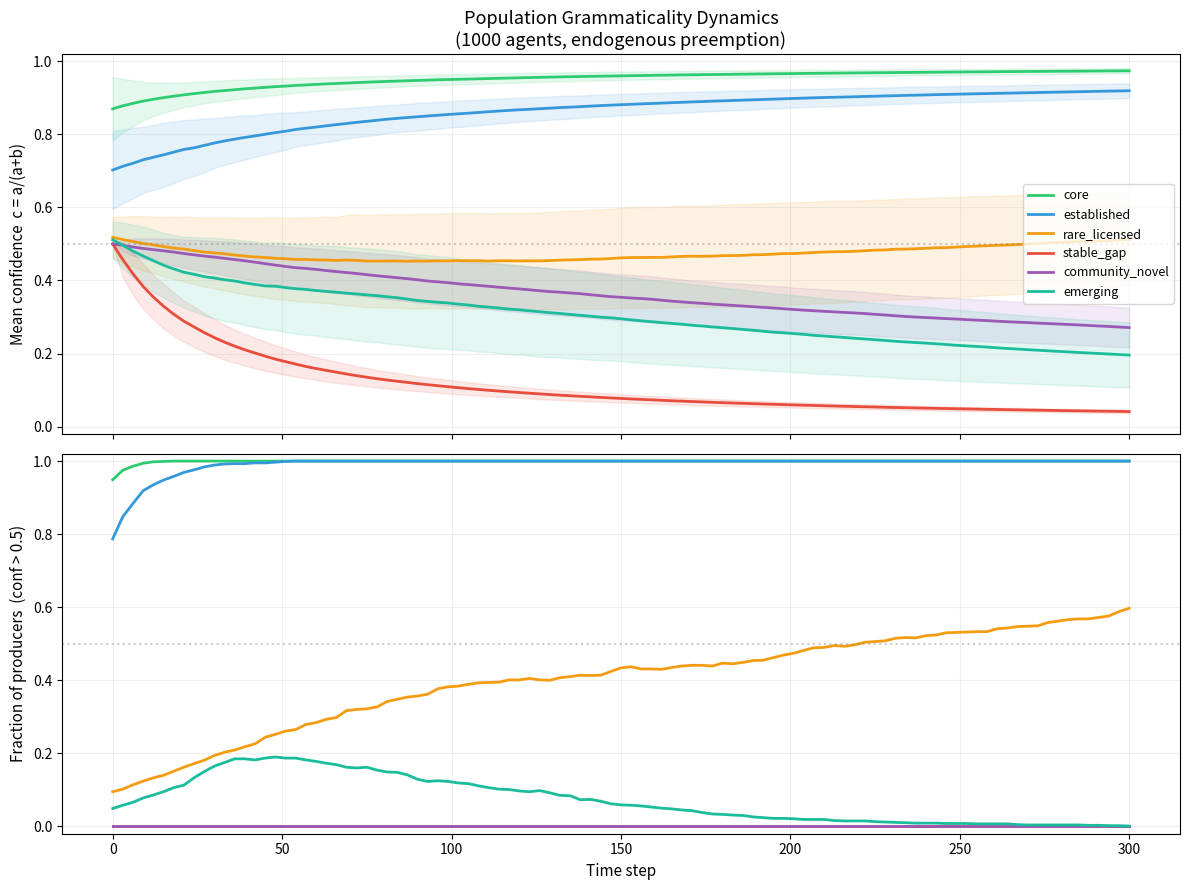
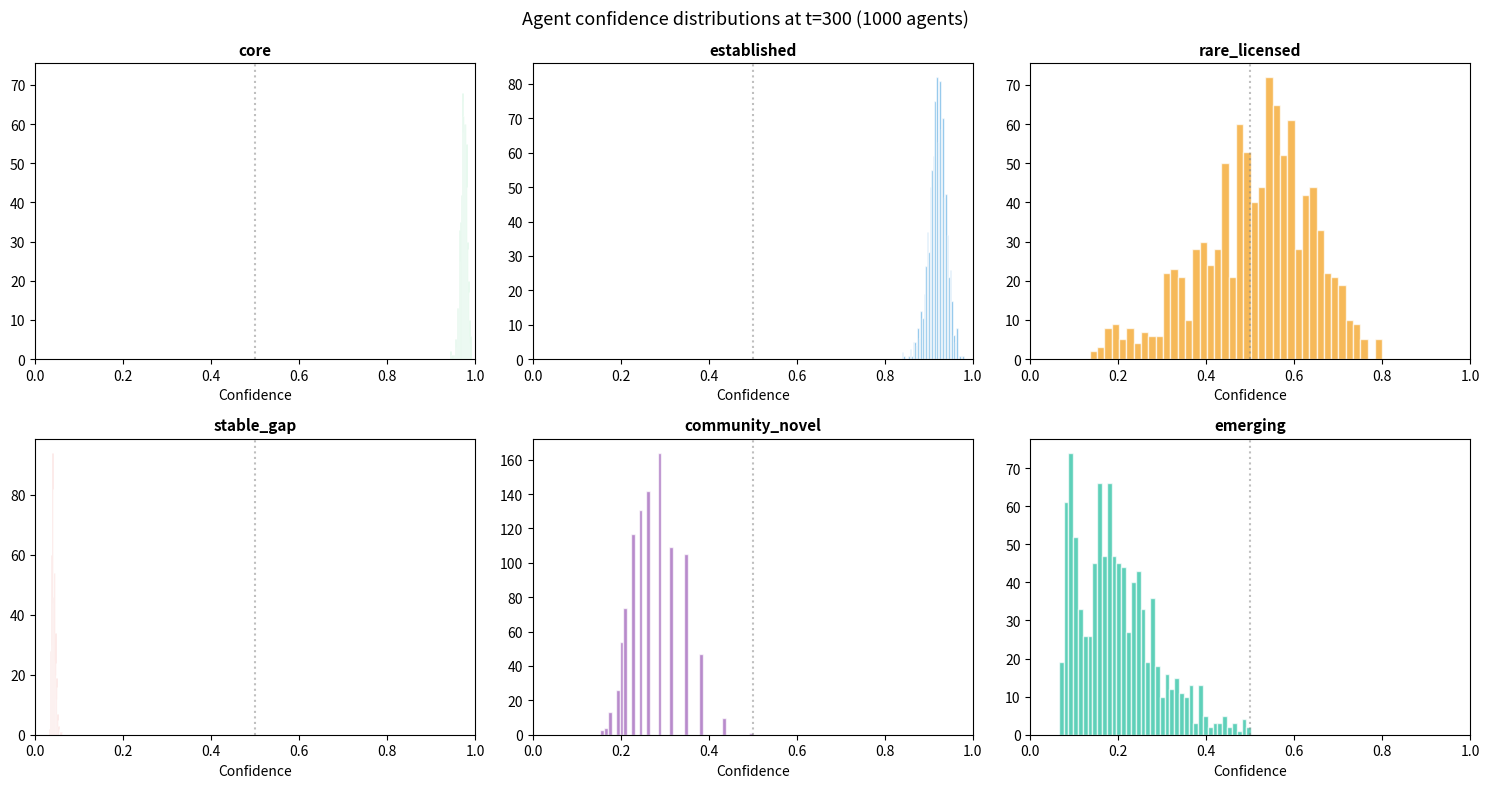

Write Python code to recreate these figures, in order.
#!/usr/bin/env python3
"""
Grammaticality Population Dynamics ABM
=======================================

Night science: what happens when you make the OVMG's Bayesian evidence-
accumulation model multi-agent?

Key move: in simulate_dynamics.py, opportunity rate is EXOGENOUS (you set
n_opportunities_per_step). Here, preemption becomes ENDOGENOUS: you accumulate
negative evidence by not hearing other speakers use a form in contexts where
it could have appeared.

The rare-vs-gap distinction should EMERGE from population dynamics.

v2: Network structure. Agents live in communities. Within-community interaction
is more frequent than between-community. Does clustering save rare forms?

Based on:
  - simulate_dynamics.py (single-agent Bayesian trajectories)
  - countability_abm.py (multi-agent ABM pattern)

Usage:
    python models/grammaticality_abm.py                     # baseline (1000 agents)
    python models/grammaticality_abm.py --exp=sweep         # critical-mass sweep
    python models/grammaticality_abm.py --exp=niche         # niche-width sweep
    python models/grammaticality_abm.py --exp=cluster       # network clustering experiment
    python models/grammaticality_abm.py --exp=all           # everything
"""

import random
import math
import time
from collections import defaultdict
from dataclasses import dataclass
from typing import Dict, List, Optional, Tuple
import argparse

try:
    import matplotlib.pyplot as plt
    import numpy as np
    HAS_MPL = True
except ImportError:
    HAS_MPL = False
    print("Note: matplotlib not available; text output only")


# ============================================================================
# DATA STRUCTURES
# ============================================================================

@dataclass
class Construction:
    """A grammatical construction with a communicative niche."""
    name: str
    niche_width: float       # P(random context is relevant)
    initial_users: float     # fraction of agents who start confident
    initial_confidence: Tuple[float, float] = (8.0, 2.0)  # Beta(a,b) for users
    description: str = ""


@dataclass
class Belief:
    """Beta-distributed belief about whether a construction is grammatical."""
    __slots__ = ('a', 'b')
    a: float
    b: float

    @property
    def confidence(self) -> float:
        return self.a / (self.a + self.b)


# ============================================================================
# NETWORK
# ============================================================================

class Network:
    """
    Community-structured social network.

    Agents belong to communities. Interactions are biased toward within-community
    pairs (controlled by within_bias). Setting n_communities=1 or within_bias=0.0
    gives random mixing (equivalent to v1).
    """

    def __init__(self, n_agents: int, n_communities: int = 1,
                 within_bias: float = 0.8):
        self.n_agents = n_agents
        self.n_communities = n_communities
        self.within_bias = within_bias

        # assign agents round-robin to communities
        self.membership = [i % n_communities for i in range(n_agents)]
        self.communities: Dict[int, List[int]] = defaultdict(list)
        for i, c in enumerate(self.membership):
            self.communities[c].append(i)

    def sample_pair(self) -> Tuple[int, int]:
        """Return (speaker_idx, hearer_idx)."""
        speaker = random.randrange(self.n_agents)
        if (self.n_communities > 1
                and random.random() < self.within_bias):
            # within-community
            members = self.communities[self.membership[speaker]]
            if len(members) < 2:
                hearer = random.randrange(self.n_agents)
                while hearer == speaker:
                    hearer = random.randrange(self.n_agents)
            else:
                hearer = speaker
                while hearer == speaker:
                    hearer = random.choice(members)
        else:
            # random cross-community
            hearer = random.randrange(self.n_agents)
            while hearer == speaker:
                hearer = random.randrange(self.n_agents)
        return speaker, hearer


# ============================================================================
# AGENT
# ============================================================================

class Agent:
    __slots__ = ('id', 'beliefs')

    def __init__(self, agent_id: int, beliefs: Dict[str, Belief]):
        self.id = agent_id
        self.beliefs = beliefs

    def would_produce(self, cxn_name: str) -> bool:
        c = self.beliefs[cxn_name].confidence
        if c <= 0.5:
            return False
        return random.random() < c

    def hear_production(self, cxn_name: str):
        self.beliefs[cxn_name].a += 1.0

    def hear_absence(self, cxn_name: str, rho: float):
        self.beliefs[cxn_name].b += rho


# ============================================================================
# WORLD
# ============================================================================

class World:
    def __init__(
        self,
        constructions: Optional[List[Construction]] = None,
        n_agents: int = 1000,
        rho: float = 0.3,
        network: Optional[Network] = None,
        user_placement: Optional[Dict[str, List[int]]] = None,
        random_seed: Optional[int] = None,
    ):
        """
        Args:
            constructions: list of Construction specs (default: the standard 6)
            n_agents: population size
            rho: preemption weight (how much absence-of-evidence counts)
            network: Network object for structured interaction (default: random mixing)
            user_placement: {cxn_name: [community_ids]} to concentrate initial
                           users in specific communities. If not given, users
                           are scattered randomly.
            random_seed: for reproducibility
        """
        if random_seed is not None:
            random.seed(random_seed)

        self.rho = rho
        self.n_agents = n_agents
        self.time_step = 0
        self.history: List[Dict] = []

        if constructions is None:
            constructions = default_constructions()
        self.constructions = {c.name: c for c in constructions}

        if network is None:
            network = Network(n_agents)
        self.network = network
        self.user_placement = user_placement or {}

        self.agents = self._make_agents(n_agents)

        # cache construction list for hot loop
        self._cxn_items = list(self.constructions.items())

    def _make_agents(self, n: int) -> List[Agent]:
        agents = []
        for i in range(n):
            beliefs = {}
            for name, cxn in self.constructions.items():
                is_user = False
                if name in self.user_placement:
                    # place users only in specified communities
                    target_comms = self.user_placement[name]
                    if self.network.membership[i] in target_comms:
                        # scale up probability so total users ≈ initial_users * n
                        n_target = sum(len(self.network.communities[c])
                                       for c in target_comms)
                        target_count = cxn.initial_users * n
                        prob = min(1.0, target_count / max(1, n_target))
                        is_user = random.random() < prob
                else:
                    is_user = random.random() < cxn.initial_users

                if is_user:
                    a, b = cxn.initial_confidence
                    a += random.gauss(0, 0.5)
                    b += abs(random.gauss(0, 0.3))
                    beliefs[name] = Belief(a=max(1.0, a), b=max(0.5, b))
                else:
                    beliefs[name] = Belief(a=1.0, b=1.0)
            agents.append(Agent(agent_id=i, beliefs=beliefs))
        return agents

    def step(self, interactions: int):
        self.time_step += 1
        rho = self.rho
        cxn_items = self._cxn_items
        agents = self.agents
        net = self.network
        _random = random.random

        for _ in range(interactions):
            si, hi = net.sample_pair()
            speaker = agents[si]
            hearer = agents[hi]

            for name, cxn in cxn_items:
                if _random() < cxn.niche_width:
                    if speaker.would_produce(name):
                        hearer.beliefs[name].a += 1.0
                    else:
                        hearer.beliefs[name].b += rho

    def run(self, n_steps: int, interactions: int):
        for _ in range(n_steps):
            self.step(interactions)

    def record_snapshot(self):
        """Take a snapshot of current state and append to history."""
        stats = {"time": self.time_step}
        for name in self.constructions:
            confs = [a.beliefs[name].confidence for a in self.agents]
            n = len(confs)
            mean = sum(confs) / n
            std = (sum((c - mean) ** 2 for c in confs) / n) ** 0.5
            producers = sum(1 for c in confs if c > 0.5) / n
            stats[f"{name}_mean"] = mean
            stats[f"{name}_std"] = std
            stats[f"{name}_prod"] = producers
        self.history.append(stats)

    def run_and_record(self, n_steps: int, interactions: int,
                       record_every: int = 1):
        """Run simulation, recording snapshots at intervals."""
        for i in range(n_steps):
            self.step(interactions)
            if (i + 1) % record_every == 0:
                self.record_snapshot()

    def community_stats(self, cxn_name: str) -> Dict[int, Tuple[float, float]]:
        """Per-community mean confidence and producer fraction."""
        result = {}
        for comm_id, members in self.network.communities.items():
            confs = [self.agents[m].beliefs[cxn_name].confidence for m in members]
            mean = sum(confs) / len(confs)
            prod = sum(1 for c in confs if c > 0.5) / len(confs)
            result[comm_id] = (mean, prod)
        return result

    def print_status(self, label: str = ""):
        if label:
            print(f"\n{label} (t={self.time_step})")
        else:
            print(f"\nt={self.time_step}")
        print(f"  {'Construction':<20} {'Confidence':>10} {'  Std':>7} {'Producers':>10}")
        print(f"  {'-'*50}")
        for name in self.constructions:
            confs = [a.beliefs[name].confidence for a in self.agents]
            n = len(confs)
            m = sum(confs) / n
            s = (sum((c - m) ** 2 for c in confs) / n) ** 0.5
            p = sum(1 for c in confs if c > 0.5) / n
            print(f"  {name:<20} {m:>10.3f} {s:>7.3f} {p:>9.0%}")


# ============================================================================
# DEFAULT CONSTRUCTIONS
# ============================================================================

def default_constructions() -> List[Construction]:
    return [
        Construction(
            "core", niche_width=0.30, initial_users=0.95,
            initial_confidence=(10, 1),
            description="Fully grammatical, wide niche (basic SVO)"),
        Construction(
            "established", niche_width=0.15, initial_users=0.80,
            initial_confidence=(7, 2),
            description="Grammatical, moderate niche (topicalization)"),
        Construction(
            "rare_licensed", niche_width=0.04, initial_users=0.10,
            initial_confidence=(5, 2),
            description="Rare but licensed, narrow niche (friend of whose)"),
        Construction(
            "stable_gap", niche_width=0.25, initial_users=0.0,
            initial_confidence=(8, 2),
            description="Ungrammatical, wide niche (*Who did you wonder whether left?)"),
        Construction(
            "community_novel", niche_width=0.02, initial_users=0.0,
            initial_confidence=(8, 2),
            description="Unseen, very narrow niche (novel blend)"),
        Construction(
            "emerging", niche_width=0.10, initial_users=0.05,
            initial_confidence=(6, 2),
            description="Small seed, moderate niche (tipping point?)"),
    ]


# ============================================================================
# EXPERIMENTS
# ============================================================================

def experiment_baseline(args):
    """Scaled-up baseline: watch the dynamics with 1000+ agents."""
    n = args.agents
    steps = args.steps
    interact = args.interactions or n  # default: interactions = n_agents
    record_every = max(1, steps // 100)  # ~100 data points

    print("=" * 60)
    print("BASELINE: Population grammaticality dynamics")
    print(f"  {n} agents, {steps} steps, {interact} interactions/step, rho={args.rho}")
    print("=" * 60)

    world = World(n_agents=n, rho=args.rho, random_seed=args.seed)
    world.record_snapshot()  # t=0
    world.print_status("Initial")

    t0 = time.time()
    world.run_and_record(steps, interact, record_every)
    elapsed = time.time() - t0

    world.print_status("Final")
    print(f"\n  Elapsed: {elapsed:.1f}s "
          f"({steps * interact / 1e6:.1f}M interactions)")

    if HAS_MPL and not args.no_viz:
        plot_trajectories(world, "grammaticality_baseline.png")
        plot_distributions(world, "confidence_distributions.png")

    return world


def experiment_critical_mass(args):
    """Sweep initial_users fraction to find tipping point."""
    n = args.agents
    steps = args.steps
    interact = args.interactions or n

    print("=" * 60)
    print("CRITICAL MASS SWEEP")
    print(f"  {n} agents, {steps} steps, niche_width=0.10")
    print("=" * 60)

    fractions = [0.0, 0.02, 0.05, 0.08, 0.10, 0.12, 0.15, 0.20, 0.30, 0.50]
    results = {}

    for frac in fractions:
        cxns = [
            Construction("target", niche_width=0.10, initial_users=frac,
                         initial_confidence=(6, 2)),
            Construction("core", niche_width=0.30, initial_users=0.95,
                         initial_confidence=(10, 1)),
        ]
        world = World(constructions=cxns, n_agents=n,
                       rho=args.rho, random_seed=args.seed)
        world.run(n_steps=steps, interactions=interact)
        world.record_snapshot()

        m = world.history[-1]["target_mean"]
        p = world.history[-1]["target_prod"]
        results[frac] = (m, p)
        print(f"  initial_users={frac:>5.0%}  =>  "
              f"conf={m:.3f}  producers={p:.0%}")

    if HAS_MPL and not args.no_viz:
        plot_critical_mass(fractions, results)

    return results


def experiment_niche_sweep(args):
    """Sweep niche_width: wide niche = fast death, narrow = slow."""
    n = args.agents
    steps = args.steps
    interact = args.interactions or n
    record_every = max(1, steps // 100)

    print("=" * 60)
    print("NICHE WIDTH SWEEP")
    print(f"  {n} agents, {steps} steps, no initial users")
    print("=" * 60)

    widths = [0.005, 0.01, 0.02, 0.05, 0.10, 0.20, 0.40]
    all_histories = {}

    for w in widths:
        cxns = [Construction("target", niche_width=w, initial_users=0.0,
                             initial_confidence=(8, 2))]
        world = World(constructions=cxns, n_agents=n,
                       rho=args.rho, random_seed=args.seed)
        world.run_and_record(steps, interact, record_every)

        traj = [s["target_mean"] for s in world.history]
        all_histories[w] = traj
        print(f"  niche={w:.3f}  =>  final conf={traj[-1]:.3f}")

    if HAS_MPL and not args.no_viz:
        plot_niche_sweep(all_histories)

    return all_histories


def experiment_clustering(args):
    """
    THE MAIN EVENT: does network clustering save rare forms?

    Four conditions, same total fraction of initial users (10%):
      1. random_mixing  - no community structure
      2. scattered      - 10 communities, users spread evenly
      3. clustered_2    - 10 communities, users in 2 communities
      4. clustered_1    - 10 communities, users all in 1 community

    Monte Carlo: run each condition multiple times for confidence bands.
    """
    n = args.agents
    steps = args.steps
    interact = args.interactions or n
    record_every = max(1, steps // 100)
    n_runs = args.mc_runs
    n_communities = 10
    within_bias = 0.80
    user_frac = 0.10  # 10% initial users, same across conditions
    niche = 0.04      # narrow niche (the "friend of whose" regime)

    print("=" * 60)
    print("NETWORK CLUSTERING EXPERIMENT")
    print(f"  {n} agents, {n_communities} communities, "
          f"within_bias={within_bias}")
    print(f"  {user_frac:.0%} initial users, niche_width={niche}")
    print(f"  {steps} steps, {interact} interactions/step")
    print(f"  {n_runs} Monte Carlo runs per condition")
    print("=" * 60)

    conditions = {
        "random_mixing": {
            "n_communities": 1,
            "within_bias": 0.0,
            "user_communities": None,
        },
        "scattered": {
            "n_communities": n_communities,
            "within_bias": within_bias,
            "user_communities": None,  # spread randomly
        },
        "clustered_2": {
            "n_communities": n_communities,
            "within_bias": within_bias,
            "user_communities": [0, 1],
        },
        "clustered_1": {
            "n_communities": n_communities,
            "within_bias": within_bias,
            "user_communities": [0],
        },
    }

    all_results = {}  # condition -> list of trajectory arrays

    for cond_name, cfg in conditions.items():
        print(f"\n  --- {cond_name} ---")
        trajectories = []
        prod_trajectories = []

        for run in range(n_runs):
            seed = args.seed + run
            cxn = Construction("rare", niche_width=niche,
                               initial_users=user_frac,
                               initial_confidence=(5, 2))

            net = Network(n, cfg["n_communities"], cfg["within_bias"])

            placement = {}
            if cfg["user_communities"] is not None:
                placement["rare"] = cfg["user_communities"]

            world = World(
                constructions=[cxn],
                n_agents=n,
                rho=args.rho,
                network=net,
                user_placement=placement,
                random_seed=seed,
            )
            world.run_and_record(steps, interact, record_every)

            traj = [s["rare_mean"] for s in world.history]
            ptraj = [s["rare_prod"] for s in world.history]
            trajectories.append(traj)
            prod_trajectories.append(ptraj)

        # compute summary stats across runs
        n_points = min(len(t) for t in trajectories)
        mean_traj = []
        lo_traj = []
        hi_traj = []
        mean_prod = []

        for i in range(n_points):
            vals = [t[i] for t in trajectories]
            pvals = [t[i] for t in prod_trajectories]
            m = sum(vals) / len(vals)
            mean_traj.append(m)
            sorted_v = sorted(vals)
            lo_traj.append(sorted_v[max(0, len(sorted_v) // 10)])
            hi_traj.append(sorted_v[min(len(sorted_v) - 1,
                                        9 * len(sorted_v) // 10)])
            mean_prod.append(sum(pvals) / len(pvals))

        all_results[cond_name] = {
            "mean": mean_traj,
            "lo": lo_traj,
            "hi": hi_traj,
            "prod": mean_prod,
            "n_points": n_points,
        }

        final_m = mean_traj[-1]
        final_p = mean_prod[-1]
        print(f"    mean final confidence: {final_m:.3f}")
        print(f"    mean final producers:  {final_p:.0%}")

        # show per-community breakdown for last run
        if cfg["n_communities"] > 1:
            comm_stats = world.community_stats("rare")
            for cid in sorted(comm_stats.keys()):
                cm, cp = comm_stats[cid]
                marker = " <-- users" if (cfg["user_communities"]
                                          and cid in cfg["user_communities"]) else ""
                print(f"      community {cid}: conf={cm:.3f} "
                      f"prod={cp:.0%}{marker}")

    if HAS_MPL and not args.no_viz:
        plot_clustering(all_results, record_every, steps)

    return all_results


def experiment_rho_sensitivity(args):
    """
    THE AUDIT: how much does rho (the key free parameter) change everything?

    Three sub-experiments at each rho value:
      A. Critical mass grid: rho × initial_users → final producer fraction
      B. Clustering comparison: random_mixing vs clustered_1
      C. Bimodality check: rare_licensed distribution shape

    Pre-registered predictions (written before running):
      - Niche-speed relationship should hold at ALL rho values (it's mathematical)
      - Critical mass tipping point should EXIST at all rho, but MOVE with rho
      - Analytic lower bound on critical mass: f > rho / (1 + rho)
      - Dialectal pockets should form at all rho with community structure
      - Bimodality: uncertain. May be rho-dependent.
    """
    n = args.agents
    steps = args.steps
    interact = args.interactions or n
    n_runs = args.mc_runs
    niche = 0.10  # moderate niche for critical mass

    rho_values = [0.05, 0.1, 0.2, 0.3, 0.5, 0.8]
    fractions = [0.0, 0.02, 0.05, 0.08, 0.10, 0.15, 0.20, 0.30, 0.50]

    print("=" * 60)
    print("RHO SENSITIVITY ANALYSIS")
    print(f"  {n} agents, {steps} steps, {interact} interactions/step")
    print(f"  {n_runs} MC runs per cell")
    print(f"  rho values: {rho_values}")
    print("=" * 60)

    # ------------------------------------------------------------------
    # A. Critical mass grid: rho × initial_users
    # ------------------------------------------------------------------
    print("\n--- A. Critical mass × rho grid ---")
    print(f"  niche_width = {niche}")

    # grid[rho][frac] = (mean_conf, mean_prod) averaged over MC runs
    grid = {}
    analytic_bounds = {}

    for rho in rho_values:
        grid[rho] = {}
        analytic_bounds[rho] = rho / (1 + rho)
        print(f"\n  rho = {rho}  (analytic lower bound: f > {rho/(1+rho):.3f})")

        for frac in fractions:
            confs = []
            prods = []
            for run in range(n_runs):
                cxns = [Construction("target", niche_width=niche,
                                     initial_users=frac,
                                     initial_confidence=(6, 2))]
                world = World(constructions=cxns, n_agents=n, rho=rho,
                              random_seed=args.seed + run)
                world.run(n_steps=steps, interactions=interact)
                world.record_snapshot()
                confs.append(world.history[-1]["target_mean"])
                prods.append(world.history[-1]["target_prod"])

            mean_c = sum(confs) / len(confs)
            mean_p = sum(prods) / len(prods)
            grid[rho][frac] = (mean_c, mean_p)
            survived = "ALIVE" if mean_p > 0.5 else "dead"
            print(f"    f={frac:>5.0%}  conf={mean_c:.3f}  "
                  f"prod={mean_p:.0%}  [{survived}]")

    # ------------------------------------------------------------------
    # B. Clustering comparison at each rho
    # ------------------------------------------------------------------
    print("\n--- B. Clustering vs random mixing at each rho ---")
    print(f"  10% initial users, niche=0.04, 10 communities, beta=0.80")

    cluster_niche = 0.04
    cluster_results = {}

    for rho in rho_values:
        cluster_results[rho] = {}

        for cond_name, cond_cfg in [
            ("random", {"nc": 1, "wb": 0.0, "uc": None}),
            ("clustered", {"nc": 10, "wb": 0.80, "uc": [0]}),
        ]:
            prods_all = []
            for run in range(n_runs):
                cxn = Construction("rare", niche_width=cluster_niche,
                                   initial_users=0.10,
                                   initial_confidence=(5, 2))
                net = Network(n, cond_cfg["nc"], cond_cfg["wb"])
                placement = {"rare": cond_cfg["uc"]} if cond_cfg["uc"] else {}

                world = World(constructions=[cxn], n_agents=n, rho=rho,
                              network=net, user_placement=placement,
                              random_seed=args.seed + run)
                world.run(n_steps=steps, interactions=interact)
                world.record_snapshot()
                prods_all.append(world.history[-1]["rare_prod"])

            mean_p = sum(prods_all) / len(prods_all)
            cluster_results[rho][cond_name] = mean_p

        print(f"  rho={rho}:  random={cluster_results[rho]['random']:.0%}  "
              f"clustered={cluster_results[rho]['clustered']:.0%}  "
              f"diff={cluster_results[rho]['random'] - cluster_results[rho]['clustered']:+.0%}")

    # ------------------------------------------------------------------
    # C. Bimodality check at each rho
    # ------------------------------------------------------------------
    print("\n--- C. Bimodality check (rare_licensed, niche=0.04, 10% users) ---")

    bimod_worlds = {}
    for rho in rho_values:
        cxns = [Construction("rare", niche_width=0.04, initial_users=0.10,
                             initial_confidence=(5, 2))]
        world = World(constructions=cxns, n_agents=n, rho=rho,
                       random_seed=args.seed)
        world.run(n_steps=steps, interactions=interact)

        confs = sorted([a.beliefs["rare"].confidence for a in world.agents])
        # quick bimodality check: compare density in bottom/top thirds vs middle
        n_lo = sum(1 for c in confs if c < 0.35)
        n_mid = sum(1 for c in confs if 0.35 <= c <= 0.65)
        n_hi = sum(1 for c in confs if c > 0.65)
        bimodal = (n_lo > n * 0.15 and n_hi > n * 0.15
                   and n_mid < max(n_lo, n_hi))
        median_c = confs[len(confs) // 2]

        bimod_worlds[rho] = world
        print(f"  rho={rho}:  median={median_c:.3f}  "
              f"lo={n_lo/n:.0%}  mid={n_mid/n:.0%}  hi={n_hi/n:.0%}  "
              f"{'BIMODAL' if bimodal else 'unimodal'}")

    if HAS_MPL and not args.no_viz:
        plot_rho_heatmap(rho_values, fractions, grid, analytic_bounds)
        plot_rho_clustering(rho_values, cluster_results)
        plot_rho_distributions(rho_values, bimod_worlds)

    return grid, cluster_results, bimod_worlds


# ============================================================================
# VISUALIZATION
# ============================================================================

COLORS = {
    "core": "#2ecc71",
    "established": "#3498db",
    "rare_licensed": "#f39c12",
    "stable_gap": "#e74c3c",
    "community_novel": "#9b59b6",
    "emerging": "#1abc9c",
    "target": "#e67e22",
}

COND_COLORS = {
    "random_mixing": "#95a5a6",
    "scattered": "#e74c3c",
    "clustered_2": "#f39c12",
    "clustered_1": "#2ecc71",
}


def plot_trajectories(world: World, filename: str):
    fig, (ax1, ax2) = plt.subplots(2, 1, figsize=(12, 9), sharex=True)
    times = [s["time"] for s in world.history]

    for name in world.constructions:
        color = COLORS.get(name, "#333333")
        means = [s[f"{name}_mean"] for s in world.history]
        stds = [s[f"{name}_std"] for s in world.history]
        prods = [s[f"{name}_prod"] for s in world.history]

        ax1.plot(times, means, color=color, linewidth=2, label=name)
        ax1.fill_between(times,
                         [m - s for m, s in zip(means, stds)],
                         [m + s for m, s in zip(means, stds)],
                         color=color, alpha=0.12)
        ax2.plot(times, prods, color=color, linewidth=2, label=name)

    ax1.set_ylabel("Mean confidence  c = a/(a+b)", fontsize=11)
    ax1.set_title("Population Grammaticality Dynamics\n"
                  f"({world.n_agents} agents, endogenous preemption)",
                  fontsize=13)
    ax1.legend(loc="center right", fontsize=9)
    ax1.set_ylim(-0.02, 1.02)
    ax1.axhline(0.5, color="gray", ls=":", alpha=0.4)
    ax1.grid(True, alpha=0.2)

    ax2.set_xlabel("Time step", fontsize=11)
    ax2.set_ylabel("Fraction of producers  (conf > 0.5)", fontsize=11)
    ax2.set_ylim(-0.02, 1.02)
    ax2.axhline(0.5, color="gray", ls=":", alpha=0.4)
    ax2.grid(True, alpha=0.2)

    plt.tight_layout()
    plt.savefig(filename, dpi=150)
    print(f"\nPlot saved: {filename}")
    plt.close()


def plot_distributions(world: World, filename: str):
    names = list(world.constructions.keys())
    ncols = min(3, len(names))
    nrows = math.ceil(len(names) / ncols)
    fig, axes = plt.subplots(nrows, ncols, figsize=(5 * ncols, 4 * nrows))
    if nrows * ncols == 1:
        axes = [axes]
    else:
        axes = axes.flatten()

    for idx, name in enumerate(names):
        ax = axes[idx]
        confs = [a.beliefs[name].confidence for a in world.agents]
        color = COLORS.get(name, "#333333")
        ax.hist(confs, bins=40, color=color, alpha=0.7, edgecolor="white")
        ax.set_title(name, fontsize=11, fontweight="bold")
        ax.set_xlabel("Confidence")
        ax.set_xlim(0, 1)
        ax.axvline(0.5, color="gray", ls=":", alpha=0.5)

    for idx in range(len(names), len(axes)):
        axes[idx].set_visible(False)

    fig.suptitle(f"Agent confidence distributions at t={world.time_step} "
                 f"({world.n_agents} agents)", fontsize=13)
    plt.tight_layout()
    plt.savefig(filename, dpi=150)
    print(f"Plot saved: {filename}")
    plt.close()


def plot_critical_mass(fractions, results):
    fig, ax = plt.subplots(figsize=(9, 5))
    means = [results[f][0] for f in fractions]
    prods = [results[f][1] for f in fractions]
    pcts = [f * 100 for f in fractions]

    ax.plot(pcts, means, "o-", color="#e67e22", linewidth=2,
            markersize=8, label="Final confidence")
    ax.plot(pcts, prods, "s--", color="#3498db", linewidth=2,
            markersize=8, label="Final producer fraction")

    ax.set_xlabel("Initial user fraction (%)", fontsize=11)
    ax.set_ylabel("Value", fontsize=11)
    ax.set_title("Critical Mass: How Many Seed Users Does a Construction Need?",
                 fontsize=13)
    ax.legend()
    ax.set_ylim(-0.02, 1.02)
    ax.axhline(0.5, color="gray", ls=":", alpha=0.4)
    ax.grid(True, alpha=0.2)

    plt.tight_layout()
    plt.savefig("critical_mass_sweep.png", dpi=150)
    print(f"\nPlot saved: critical_mass_sweep.png")
    plt.close()


def plot_niche_sweep(all_histories):
    fig, ax = plt.subplots(figsize=(10, 6))
    cmap = plt.cm.RdYlGn_r

    widths = sorted(all_histories.keys())
    for i, w in enumerate(widths):
        color = cmap(i / max(1, len(widths) - 1))
        traj = all_histories[w]
        ax.plot(range(1, len(traj) + 1), traj, color=color,
                linewidth=2, label=f"niche={w:.3f}")

    ax.set_xlabel("Time step (recording interval)", fontsize=11)
    ax.set_ylabel("Mean confidence", fontsize=11)
    ax.set_title("Niche Width and Death Speed\n"
                 "Wide niche = fast preemption; narrow niche = slow decay",
                 fontsize=13)
    ax.legend(fontsize=9)
    ax.set_ylim(-0.02, 1.02)
    ax.axhline(0.5, color="gray", ls=":", alpha=0.4)
    ax.grid(True, alpha=0.2)

    plt.tight_layout()
    plt.savefig("niche_sweep.png", dpi=150)
    print(f"\nPlot saved: niche_sweep.png")
    plt.close()


def plot_clustering(all_results, record_every, total_steps):
    fig, (ax1, ax2) = plt.subplots(2, 1, figsize=(12, 9), sharex=True)

    for cond_name, data in all_results.items():
        color = COND_COLORS.get(cond_name, "#333333")
        n_pts = data["n_points"]
        times = [record_every * (i + 1) for i in range(n_pts)]

        ax1.plot(times, data["mean"], color=color, linewidth=2.5,
                 label=cond_name)
        ax1.fill_between(times, data["lo"], data["hi"],
                         color=color, alpha=0.15)

        ax2.plot(times, data["prod"], color=color, linewidth=2.5,
                 label=cond_name)

    ax1.set_ylabel("Mean confidence", fontsize=11)
    ax1.set_title("Does Network Clustering Save Rare Forms?\n"
                  "Same 10% initial users, different spatial arrangements",
                  fontsize=13)
    ax1.legend(fontsize=10)
    ax1.set_ylim(-0.02, 1.02)
    ax1.axhline(0.5, color="gray", ls=":", alpha=0.4)
    ax1.grid(True, alpha=0.2)

    ax2.set_xlabel("Time step", fontsize=11)
    ax2.set_ylabel("Fraction of producers  (conf > 0.5)", fontsize=11)
    ax2.set_ylim(-0.02, 1.02)
    ax2.axhline(0.5, color="gray", ls=":", alpha=0.4)
    ax2.grid(True, alpha=0.2)

    plt.tight_layout()
    plt.savefig("clustering_experiment.png", dpi=150)
    print(f"\nPlot saved: clustering_experiment.png")
    plt.close()


def plot_rho_heatmap(rho_values, fractions, grid, analytic_bounds):
    """2D heatmap: rho × initial_users → final producer fraction."""
    fig, ax = plt.subplots(figsize=(11, 6))

    # build matrix
    mat = []
    for rho in rho_values:
        row = [grid[rho][f][1] for f in fractions]  # producer fraction
        mat.append(row)
    mat = np.array(mat)

    im = ax.imshow(mat, aspect='auto', origin='lower', cmap='RdYlGn',
                   vmin=0, vmax=1,
                   extent=[-0.5, len(fractions) - 0.5,
                           -0.5, len(rho_values) - 0.5])

    # annotate cells
    for i, rho in enumerate(rho_values):
        for j, frac in enumerate(fractions):
            val = mat[i, j]
            color = "white" if val < 0.3 or val > 0.7 else "black"
            ax.text(j, i, f"{val:.0%}", ha="center", va="center",
                    fontsize=8, color=color, fontweight="bold")

    ax.set_xticks(range(len(fractions)))
    ax.set_xticklabels([f"{f:.0%}" for f in fractions])
    ax.set_yticks(range(len(rho_values)))
    ax.set_yticklabels([f"{r}" for r in rho_values])
    ax.set_xlabel("Initial user fraction", fontsize=11)
    ax.set_ylabel("rho (preemption weight)", fontsize=11)

    # overlay analytic lower bound
    for i, rho in enumerate(rho_values):
        bound = analytic_bounds[rho]
        # find x position of bound in fractions axis
        for j, f in enumerate(fractions):
            if f >= bound:
                ax.plot(j - 0.5, i, '|', color='black', markersize=20,
                        markeredgewidth=2)
                break

    ax.set_title("Critical Mass × Preemption Weight\n"
                 "Green = form survives. Red = form dies. "
                 "Black marks = analytic lower bound f > rho/(1+rho)",
                 fontsize=12)

    fig.colorbar(im, ax=ax, label="Final producer fraction", shrink=0.8)
    plt.tight_layout()
    plt.savefig("rho_sensitivity_heatmap.png", dpi=150)
    print(f"\nPlot saved: rho_sensitivity_heatmap.png")
    plt.close()


def plot_rho_clustering(rho_values, cluster_results):
    """Bar chart: random vs clustered at each rho."""
    fig, ax = plt.subplots(figsize=(10, 5))

    x = np.arange(len(rho_values))
    width = 0.35
    random_vals = [cluster_results[r]["random"] for r in rho_values]
    clustered_vals = [cluster_results[r]["clustered"] for r in rho_values]

    bars1 = ax.bar(x - width/2, random_vals, width, label="Random mixing",
                   color="#95a5a6", edgecolor="white")
    bars2 = ax.bar(x + width/2, clustered_vals, width, label="Clustered",
                   color="#2ecc71", edgecolor="white")

    ax.set_xticks(x)
    ax.set_xticklabels([str(r) for r in rho_values])
    ax.set_xlabel("rho (preemption weight)", fontsize=11)
    ax.set_ylabel("Final producer fraction (global)", fontsize=11)
    ax.set_title("Random Mixing vs Clustering Across Rho Values\n"
                 "10% initial users, niche=0.04, 10 communities",
                 fontsize=12)
    ax.legend()
    ax.set_ylim(0, 1.05)
    ax.axhline(0.5, color="gray", ls=":", alpha=0.4)
    ax.grid(True, alpha=0.2, axis='y')

    # annotate differences
    for i, rho in enumerate(rho_values):
        diff = random_vals[i] - clustered_vals[i]
        y = max(random_vals[i], clustered_vals[i]) + 0.03
        ax.text(i, y, f"{diff:+.0%}", ha="center", fontsize=8,
                color="#555")

    plt.tight_layout()
    plt.savefig("rho_clustering_comparison.png", dpi=150)
    print(f"Plot saved: rho_clustering_comparison.png")
    plt.close()


def plot_rho_distributions(rho_values, bimod_worlds):
    """Histograms of agent confidence at each rho (bimodality check)."""
    n_rho = len(rho_values)
    ncols = 3
    nrows = math.ceil(n_rho / ncols)
    fig, axes = plt.subplots(nrows, ncols, figsize=(5 * ncols, 4 * nrows))
    axes = axes.flatten()

    cmap = plt.cm.coolwarm
    for idx, rho in enumerate(rho_values):
        ax = axes[idx]
        world = bimod_worlds[rho]
        confs = [a.beliefs["rare"].confidence for a in world.agents]
        color = cmap(idx / max(1, n_rho - 1))
        ax.hist(confs, bins=40, color=color, alpha=0.7, edgecolor="white")
        ax.set_title(f"rho = {rho}", fontsize=11, fontweight="bold")
        ax.set_xlabel("Confidence")
        ax.set_xlim(0, 1)
        ax.axvline(0.5, color="gray", ls=":", alpha=0.5)

    for idx in range(n_rho, len(axes)):
        axes[idx].set_visible(False)

    fig.suptitle("Rare-Licensed Confidence Distributions Across Rho\n"
                 "(10% initial users, niche=0.04, 1000 agents)",
                 fontsize=13)
    plt.tight_layout()
    plt.savefig("rho_bimodality.png", dpi=150)
    print(f"Plot saved: rho_bimodality.png")
    plt.close()


# ============================================================================
# MAIN
# ============================================================================

def main():
    parser = argparse.ArgumentParser(
        description="Grammaticality Population Dynamics ABM",
        formatter_class=argparse.RawDescriptionHelpFormatter,
        epilog="""
Experiments:
  baseline  Scaled-up baseline with default constructions
  sweep     Critical-mass sweep: vary initial user fraction
  niche     Niche-width sweep: how fast do unused forms die?
  cluster   Network clustering: does community structure save rare forms?
  rho       RHO SENSITIVITY: the audit (heatmap, clustering, bimodality)
  all       Run everything
        """)
    parser.add_argument("--exp", default="baseline")
    parser.add_argument("--agents", type=int, default=1000)
    parser.add_argument("--steps", type=int, default=300)
    parser.add_argument("--interactions", type=int, default=0,
                        help="Interactions per step (default: n_agents)")
    parser.add_argument("--rho", type=float, default=0.3,
                        help="Preemption weight")
    parser.add_argument("--seed", type=int, default=42)
    parser.add_argument("--mc-runs", type=int, default=20,
                        help="Monte Carlo runs for clustering experiment")
    parser.add_argument("--no-viz", action="store_true")

    args = parser.parse_args()

    t_total = time.time()

    if args.exp in ("baseline", "all"):
        experiment_baseline(args)
    if args.exp in ("sweep", "all"):
        experiment_critical_mass(args)
    if args.exp in ("niche", "all"):
        experiment_niche_sweep(args)
    if args.exp in ("cluster", "all"):
        experiment_clustering(args)
    if args.exp in ("rho", "all"):
        experiment_rho_sensitivity(args)
    if args.exp not in ("baseline", "sweep", "niche", "cluster", "rho", "all"):
        print(f"Unknown experiment: {args.exp}")
        parser.print_help()

    print(f"\nTotal wall time: {time.time() - t_total:.1f}s")


if __name__ == "__main__":
    main()
